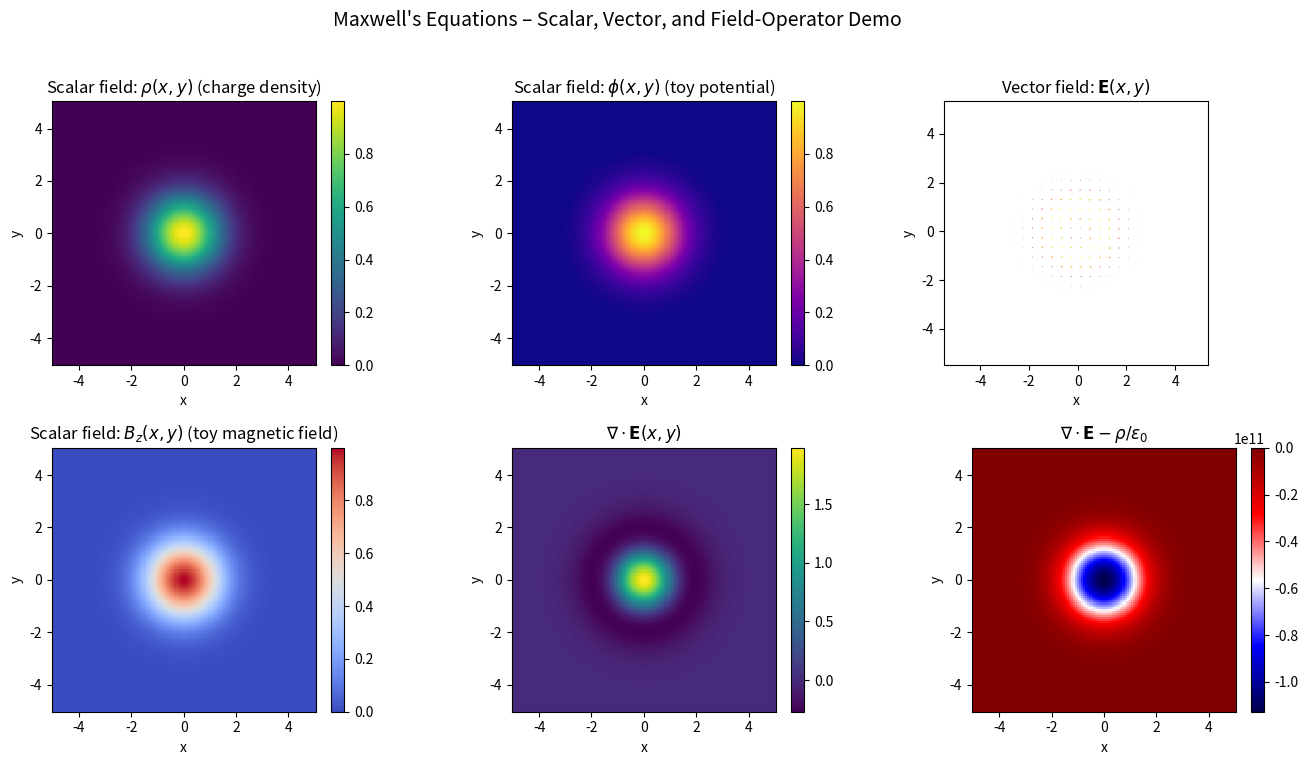

Generate this figure with matplotlib:
"""
Maxwell's Equations – Computational Learning Demo (2D toy model)

This script is a *field-theory learning aid*, not a full EM solver.

It illustrates, on a 2D grid (x,y) for a fixed time t:

- Scalar fields:
    ρ(x,y)    : charge density
    φ(x,y)    : toy electric potential
- Vector fields:
    E(x,y)    : electric field (Ex, Ey)
    B(x,y)    : magnetic field (Bx, By, Bz) – here we only use Bz for a 2D slice
    J(x,y)    : current density (Jx, Jy)
- Differential operators:
    ∇·E       : divergence of E
    ∇×E       : curl of E (in 2D, represented by the z-component)
    ∇·B, ∇×B  : divergence/curl of B

and numerically connects them to the static Maxwell equations:

    Gauss's Law:           ∇·E = ρ / ε₀
    No magnetic monopoles: ∇·B = 0
    Faraday's Law:         ∇×E = -∂B/∂t   (we set ∂B/∂t = 0 ⇒ ∇×E ≈ 0)
    Ampère-Maxwell:        ∇×B = μ₀ J + μ₀ ε₀ ∂E/∂t (we keep ∂E/∂t = 0)

We build a simple 2D "nanotech-like" configuration:

- A localized Gaussian charge distribution ρ(x,y) at the origin
  (can be thought of as a small charged nanoparticle in cross-section).

- A static electric field E(x,y) derived from a potential φ(r),
  approximately pointing radially outward.

- A simple current loop J(x,y) circulating around the origin,
  which creates a Bz field reminiscent of a magnetic field around a wire.

The script then:

1. Computes ∇·E and compares it to ρ/ε₀ (Gauss's Law).
2. Verifies that ∇·B ≈ 0 (no magnetic monopoles).
3. Shows that ∇×E is small (consistent with Faraday in the static case).
4. Plots:
   - ρ(x,y) as a scalar field,
   - E(x,y) as a vector field (quiver),
   - Bz(x,y) as a scalar field,
   - ∇·E and ρ/ε₀ for visual comparison.

Run:

[redacted]
    python maxwell_demo.py
"""

import numpy as np
import matplotlib.pyplot as plt


# --- Physical constants (SI) – values not critical for the toy model ---

EPS0 = 8.854187817e-12  # vacuum permittivity
MU0 = 4.0e-7 * np.pi    # vacuum permeability


# --- Field definitions -------------------------------------------------


def charge_density_rho(x, y, sigma=1.0):
    """
    Localized Gaussian charge distribution centered at the origin.

        ρ(x,y) = ρ0 * exp(- (x² + y²) / (2 σ²))

    Here ρ0 is set to 1 (arbitrary units); σ controls the width.
    """
    r2 = x**2 + y**2
    rho0 = 1.0
    return rho0 * np.exp(-r2 / (2.0 * sigma**2))


def electric_potential_phi(x, y, sigma=1.0):
    """
    Toy electric potential associated with the charge distribution.

    We use a simple Gaussian-like potential for smoothness:

        φ(r) = φ0 * exp(- r² / (2 σ²))

    The electric field will be E = -∇φ (computed numerically).
    """
    r2 = x**2 + y**2
    phi0 = 1.0
    return phi0 * np.exp(-r2 / (2.0 * sigma**2))


def current_density_J(x, y, sigma=1.0):
    """
    Simple circulating current density around the origin (2D loop).

    We define J as tangential to circles around the origin with
    magnitude decaying as a Gaussian:

        direction:   ẑ × r̂  (perpendicular to radial direction in-plane)
        magnitude:   J0 * exp(-r² / (2 σ²))

    Returns (Jx, Jy).
    """
    r = np.sqrt(x**2 + y**2)
    r_safe = np.where(r == 0, 1.0, r)

    # Tangential unit vector: (-y, x) / r
    tx = -y / r_safe
    ty = x / r_safe

    J0 = 1.0
    mag = J0 * np.exp(-r**2 / (2.0 * sigma**2))

    Jx = mag * tx
    Jy = mag * ty
    return Jx, Jy


def magnetic_field_Bz_from_J(x, y, sigma=1.0):
    """
    Very rough, qualitative Bz field from the circulating current.

    For a circular current loop, Bz is strongest at the center and decays.
    We mimic that with:

        Bz(r) ∝ exp(-r² / (2 σ_B²))

    This is *not* Biot–Savart; it's just a smooth, localized B field.
    """
    r2 = x**2 + y**2
    sigma_B = 1.0 * sigma
    B0 = 1.0
    Bz = B0 * np.exp(-r2 / (2.0 * sigma_B**2))
    return Bz


# --- Numerical differential operators on a regular grid ----------------


def numerical_gradient(f, dx, dy):
    """
    Compute ∂f/∂x and ∂f/∂y for a scalar field f[i,j] on a uniform grid
    with spacings dx, dy using central differences in the interior.
    """
    dfdx = np.zeros_like(f)
    dfdy = np.zeros_like(f)

    # Central differences (interior)
    dfdx[1:-1, :] = (f[2:, :] - f[:-2, :]) / (2.0 * dx)
    dfdy[:, 1:-1] = (f[:, 2:] - f[:, :-2]) / (2.0 * dy)

    # Simple one-sided differences at boundaries
    dfdx[0, :] = (f[1, :] - f[0, :]) / dx
    dfdx[-1, :] = (f[-1, :] - f[-2, :]) / dx

    dfdy[:, 0] = (f[:, 1] - f[:, 0]) / dy
    dfdy[:, -1] = (f[:, -1] - f[:, -2]) / dy

    return dfdx, dfdy


def divergence_2d(Fx, Fy, dx, dy):
    """
    Compute ∇·F for a 2D vector field F = (Fx, Fy).
    """
    dFxdx, _ = numerical_gradient(Fx, dx, dy)
    _, dFydy = numerical_gradient(Fy, dx, dy)
    return dFxdx + dFydy


def curl_z_2d(Fx, Fy, dx, dy):
    """
    Compute the z-component of the curl in 2D:

        (∇×F)_z = ∂Fy/∂x - ∂Fx/∂y
    """
    dFydx, _ = numerical_gradient(Fy, dx, dy)
    _, dFxdy = numerical_gradient(Fx, dx, dy)
    return dFydx - dFxdy


# --- Main demo ---------------------------------------------------------


def main():
    # Grid setup
    L = 5.0     # domain half-size in arbitrary units
    N = 128     # grid resolution (N x N)
    xs = np.linspace(-L, L, N)
    ys = np.linspace(-L, L, N)
    X, Y = np.meshgrid(xs, ys)
    dx = xs[1] - xs[0]
    dy = ys[1] - ys[0]

    sigma = 1.0  # width parameter for Gaussians

    # Scalar fields
    rho = charge_density_rho(X, Y, sigma=sigma)
    phi = electric_potential_phi(X, Y, sigma=sigma)

    # Electric field from potential: E = -∇φ
    dphidx, dphidy = numerical_gradient(phi, dx, dy)
    Ex = -dphidx
    Ey = -dphidy

    # Current density and magnetic field
    Jx, Jy = current_density_J(X, Y, sigma=sigma)
    Bz = magnetic_field_Bz_from_J(X, Y, sigma=sigma)

    # Divergence / curl checks
    divE = divergence_2d(Ex, Ey, dx, dy)
    rhs_gauss = rho / EPS0

    divB = divergence_2d(np.zeros_like(Bz), Bz, dx, dy)  # only Bz present → div ~ 0
    curlE_z = curl_z_2d(Ex, Ey, dx, dy)                  # should be small in static case

    # Print a few summary statistics
    print("=== Maxwell Demo: Numerical Checks ===")
    print(f"Grid: {N} x {N}, L = {L}, dx ≈ {dx:.3f}, dy ≈ {dy:.3f}\n")

    print("Gauss's Law: ∇·E ≈ ρ / ε₀")
    print(f"  max |∇·E - ρ/ε₀| = {np.max(np.abs(divE - rhs_gauss)):.3e}")
    print(f"  rms |∇·E - ρ/ε₀| = {np.sqrt(np.mean((divE - rhs_gauss)**2)):.3e}\n")

    print("No Magnetic Monopoles: ∇·B ≈ 0")
    print(f"  max |∇·B|         = {np.max(np.abs(divB)):.3e}")
    print(f"  rms |∇·B|         = {np.sqrt(np.mean(divB**2)):.3e}\n")

    print("Faraday's Law (static): ∇×E ≈ 0")
    print(f"  max |(∇×E)_z|     = {np.max(np.abs(curlE_z)):.3e}")
    print(f"  rms |(∇×E)_z|     = {np.sqrt(np.mean(curlE_z**2)):.3e}\n")

    # ----------------- Plots -----------------

    fig, axes = plt.subplots(2, 3, figsize=(14, 8))
    # (0,0) – charge density ρ
    im0 = axes[0, 0].pcolormesh(X, Y, rho, shading="auto", cmap="viridis")
    fig.colorbar(im0, ax=axes[0, 0], fraction=0.046, pad=0.04)
    axes[0, 0].set_title(r"Scalar field: $\rho(x,y)$ (charge density)")
    axes[0, 0].set_xlabel("x")
    axes[0, 0].set_ylabel("y")
    axes[0, 0].set_aspect("equal", "box")

    # (0,1) – electric potential φ
    im1 = axes[0, 1].pcolormesh(X, Y, phi, shading="auto", cmap="plasma")
    fig.colorbar(im1, ax=axes[0, 1], fraction=0.046, pad=0.04)
    axes[0, 1].set_title(r"Scalar field: $\phi(x,y)$ (toy potential)")
    axes[0, 1].set_xlabel("x")
    axes[0, 1].set_ylabel("y")
    axes[0, 1].set_aspect("equal", "box")

    # (0,2) – E field (quiver)
    skip = 5
    axes[0, 2].quiver(
        X[::skip, ::skip],
        Y[::skip, ::skip],
        Ex[::skip, ::skip],
        Ey[::skip, ::skip],
        np.hypot(Ex[::skip, ::skip], Ey[::skip, ::skip]),
        cmap="inferno",
        pivot="mid",
        scale=50,
        minlength=0.1,
    )
    axes[0, 2].set_title(r"Vector field: $\mathbf{E}(x,y)$")
    axes[0, 2].set_xlabel("x")
    axes[0, 2].set_ylabel("y")
    axes[0, 2].set_aspect("equal", "box")

    # (1,0) – Bz field
    im3 = axes[1, 0].pcolormesh(X, Y, Bz, shading="auto", cmap="coolwarm")
    fig.colorbar(im3, ax=axes[1, 0], fraction=0.046, pad=0.04)
    axes[1, 0].set_title(r"Scalar field: $B_z(x,y)$ (toy magnetic field)")
    axes[1, 0].set_xlabel("x")
    axes[1, 0].set_ylabel("y")
    axes[1, 0].set_aspect("equal", "box")

    # (1,1) – divergence of E and ρ/ε₀ comparison
    im4 = axes[1, 1].pcolormesh(X, Y, divE, shading="auto", cmap="viridis")
    fig.colorbar(im4, ax=axes[1, 1], fraction=0.046, pad=0.04)
    axes[1, 1].set_title(r"$\nabla\cdot\mathbf{E}(x,y)$")
    axes[1, 1].set_xlabel("x")
    axes[1, 1].set_ylabel("y")
    axes[1, 1].set_aspect("equal", "box")

    diff = divE - rhs_gauss
    im5 = axes[1, 2].pcolormesh(X, Y, diff, shading="auto", cmap="seismic")
    fig.colorbar(im5, ax=axes[1, 2], fraction=0.046, pad=0.04)
    axes[1, 2].set_title(r"$\nabla\cdot\mathbf{E} - \rho/\varepsilon_0$")
    axes[1, 2].set_xlabel("x")
    axes[1, 2].set_ylabel("y")
    axes[1, 2].set_aspect("equal", "box")

    fig.suptitle("Maxwell's Equations – Scalar, Vector, and Field-Operator Demo", fontsize=14)
    plt.tight_layout(rect=[0, 0.03, 1, 0.96])
    plt.show()


if __name__ == "__main__":
    main()
